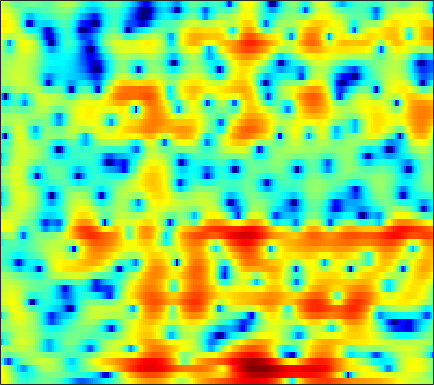

The table this chart was drawn from, first rows:
5.9033, 5.173, 4.1355, 3.0173, 2.1383, 0.92609, -0.24543, -1.0881, -2.0896, -2.8439, -3.243, -3.3072, -3.1256, -2.7646, -2.4524, -2.0037, -1.5908, -1.3097, -1.0063, -0.78626, -0.66514, -0.64111, -0.71844, -0.89142
5.724, 4.909, 3.762, 2.554, 1.619, 0.3455, -0.9228, -1.841, -2.955, -3.853, -4.431, -4.61, -4.516, -4.1, -3.659, -2.993, -2.318, -1.84, -1.278, -0.809, -0.4465, -0.2412, -0.07219, -0.01463
5.228, 4.205, 2.798, 1.36, 0.2516, -1.283, -2.92, -4.242, -6.139, -7.987, -9.105, -8.88, -7.345, -5.356, -3.939, -2.311, -0.9851, -0.1779, 0.6559, 1.258, 1.659, 1.833, 1.897, 1.766
-1.566, -4.536, -9.724, -14.01, -11.74, -7.876, -5.36, -4.053, -2.78, -1.824, -1.044, -0.5321, 0.1072, 0.7103, 1.13, 1.642, 2.097, 2.385, 2.651, 2.8, 2.83, 2.776, 2.588, 2.261
0.888, 0.06234, -0.7789, -1.207, -1.258, -1.052, -0.6632, -0.334, 0.1027, 0.4886, 0.8086, 0.9956, 1.175, 1.274, 1.278, 1.21, 1.081, 0.9445, 0.7104, 0.4308, 0.1433, -0.07009, -0.3343, -0.5657
1.617, 1.371, 1.243, 1.299, 1.429, 1.671, 1.935, 2.116, 2.326, 2.45, 2.467, 2.401, 2.192, 1.831, 1.434, 0.7268, -0.2141, -1.073, -2.457, -4.119, -5.974, -7.28, -8.245, -7.8
-8.246, -6.185, -3.419, -1.295, -0.07085, 1.193, 2.124, 2.643, 3.138, 3.427, 3.521, 3.464, 3.224, 2.806, 2.346, 1.533, 0.4652, -0.506, -2.054, -3.901, -5.954, -7.376, -8.358, -7.715
-3.812, -3.284, -2.172, -0.9678, -0.1388, 0.8012, 1.546, 1.977, 2.397, 2.633, 2.702, 2.649, 2.432, 2.075, 1.729, 1.17, 0.4962, -0.06183, -0.8397, -1.585, -2.238, -2.623, -2.974, -3.103
0.2617, 0.3543, 0.6166, 0.9872, 1.305, 1.724, 2.096, 2.321, 2.519, 2.591, 2.531, 2.403, 2.102, 1.665, 1.258, 0.6249, -0.1113, -0.7132, -1.566, -2.443, -3.28, -3.834, -4.42, -4.761
-0.5765, -0.1286, 0.6176, 1.4, 1.94, 2.559, 3.03, 3.281, 3.471, 3.486, 3.338, 3.13, 2.711, 2.11, 1.54, 0.645, -0.4128, -1.335, -2.787, -4.519, -6.567, -8.311, -10.69, -12.27
-7.286, -3.857, -0.8878, 1.118, 2.194, 3.221, 3.858, 4.12, 4.238, 4.125, 3.787, 3.411, 2.802, 2.075, 1.431, 0.469, -0.6203, -1.542, -2.94, -4.665, -6.858, -8.852, -11.82, -13.86
-0.05922, 0.7861, 1.972, 3.008, 3.612, 4.153, 4.37, 4.328, 3.99, 3.337, 2.365, 1.455, 0.128, -1.171, -2.002, -2.783, -3.174, -3.333, -3.507, -3.784, -4.205, -4.615, -5.199, -5.746
2.707, 3.264, 3.924, 4.402, 4.617, 4.696, 4.515, 4.173, 3.385, 2.169, 0.4399, -1.372, -4.782, -10.23, -18.43, -18.69, -10.05, -7.233, -5.118, -3.987, -3.452, -3.309, -3.455, -3.859
2.139, 2.845, 3.526, 3.945, 4.115, 4.127, 3.898, 3.575, 2.933, 2.038, 0.9553, -0.0401, -1.518, -2.856, -3.568, -4.002, -3.884, -3.551, -3.06, -2.74, -2.669, -2.796, -3.181, -3.882
2.06, 2.473, 2.85, 3.075, 3.153, 3.128, 2.953, 2.732, 2.348, 1.853, 1.296, 0.8772, 0.2826, -0.2853, -0.6187, -0.9452, -1.189, -1.33, -1.485, -1.635, -1.883, -2.146, -2.66, -3.414
2.134, 2.195, 2.25, 2.245, 2.179, 2.025, 1.818, 1.615, 1.293, 0.9388, 0.5286, 0.2578, -0.08137, -0.4549, -0.7217, -1.018, -1.206, -1.294, -1.348, -1.323, -1.253, -1.223, -1.248, -1.374
0.9369, 0.9577, 0.9451, 0.7891, 0.5666, 0.1815, -0.2619, -0.5775, -0.9628, -1.23, -1.488, -1.74, -2.058, -2.447, -2.864, -3.487, -3.986, -4.112, -3.823, -3.055, -1.988, -1.161, -0.1661, 0.6667
-2.211, -1.683, -1.529, -1.937, -2.554, -3.811, -5.443, -6.657, -7.593, -7.243, -6.193, -5.59, -5.26, -5.463, -6.135, -8.07, -11.95, -17.84, -17.96, -9.208, -4.59, -2.26, 0.03923, 1.733
-3.389, -3.008, -3.084, -3.759, -4.666, -6.678, -9.879, -13.37, -17.44, -13.42, -9.664, -7.706, -6.069, -5.386, -5.209, -5.34, -5.713, -5.75, -5.062, -3.603, -1.774, -0.4288, 1.133, 2.43
-2.115, -2.275, -2.554, -2.974, -3.434, -4.099, -4.817, -5.265, -5.564, -5.322, -4.845, -4.431, -3.706, -3.074, -2.69, -2.195, -1.699, -1.317, -0.6905, 0.0115, 0.7658, 1.35, 2.085, 2.71
-2.289, -2.31, -2.271, -2.28, -2.349, -2.476, -2.655, -2.797, -2.91, -2.993, -2.802, -2.586, -2.284, -1.818, -1.446, -0.9545, -0.4205, -0.02924, 0.4606, 0.9476, 1.409, 1.725, 2.118, 2.431
-5.12, -3.783, -2.459, -1.703, -1.414, -1.421, -1.726, -2.099, -2.657, -3.215, -3.421, -3.229, -2.787, -2.114, -1.53, -0.8344, -0.2775, 0.09533, 0.486, 0.8191, 1.119, 1.316, 1.561, 1.806
-2.071, -0.4749, 0.8874, 1.549, 1.631, 1.184, 0.08798, -1.211, -3.878, -7.762, -12.08, -10.45, -6.047, -3.258, -1.921, -0.7842, -0.2592, -0.1423, -0.1863, -0.3658, -0.4676, -0.4555, -0.2989, -0.05078
4.791, 4.793, 4.779, 4.632, 4.323, 3.653, 2.549, 1.426, -0.4535, -2.432, -3.883, -3.77, -2.833, -1.791, -1.343, -1.341, -1.957, -2.947, -4.945, -7.598, -9.697, -9.517, -7.935, -6.783
4.474, 4.384, 4.288, 4.138, 3.954, 3.612, 3.125, 2.682, 2.009, 1.396, 0.7718, 0.3933, -0.05095, -0.5907, -1.097, -2.102, -3.541, -5.044, -7.716, -11.07, -13.75, -13.44, -11.54, -10.25
1.742, 1.994, 2.329, 2.612, 2.786, 2.905, 2.926, 2.865, 2.68, 2.386, 2.033, 1.672, 1.14, 0.4583, -0.1338, -1.059, -2.145, -3.018, -4.227, -5.326, -6.188, -6.577, -6.779, -6.728
-2.54, -1.528, -0.305, 0.7465, 1.403, 2.098, 2.59, 2.832, 3.006, 2.981, 2.816, 2.585, 2.134, 1.558, 1.026, 0.2238, -0.6904, -1.413, -2.412, -3.387, -4.26, -4.795, -5.284, -5.443
-7.259, -4.982, -2.554, -0.6326, 0.503, 1.706, 2.579, 3.046, 3.443, 3.623, 3.564, 3.412, 3.033, 2.493, 1.975, 1.149, 0.1665, -0.6838, -1.951, -3.404, -5.016, -6.319, -7.96, -8.925
-7.946, -5.509, -2.849, -0.755, 0.4978, 1.82, 2.781, 3.3, 3.722, 3.915, 3.859, 3.685, 3.289, 2.704, 2.166, 1.297, 0.2703, -0.6304, -2.043, -3.795, -6.075, -8.365, -12.92, -21.54
-4.749, -3.175, -1.312, 0.2233, 1.188, 2.207, 2.938, 3.307, 3.574, 3.568, 3.349, 3.028, 2.447, 1.703, 1.079, 0.1798, -0.7429, -1.434, -2.37, -3.323, -4.332, -5.077, -5.944, -6.365
-1.143, -0.3392, 0.6998, 1.635, 2.235, 2.865, 3.286, 3.441, 3.439, 3.153, 2.592, 1.982, 0.9208, -0.3695, -1.444, -2.823, -3.893, -4.322, -4.405, -4.15, -3.801, -3.551, -3.244, -2.947
0.4997, 1.029, 1.749, 2.431, 2.877, 3.344, 3.618, 3.674, 3.499, 3.046, 2.214, 1.334, -0.3077, -2.619, -5.012, -9.627, -16.66, -15.94, -10.02, -6.561, -4.443, -3.375, -2.372, -1.715
-0.991, -0.2896, 0.6857, 1.613, 2.218, 2.86, 3.279, 3.432, 3.385, 3.073, 2.42, 1.727, 0.4514, -1.198, -2.685, -4.772, -6.314, -6.498, -5.58, -4.236, -3.072, -2.387, -1.731, -1.326
-6.217, -4.25, -2.064, -0.333, 0.6774, 1.733, 2.468, 2.83, 3.096, 3.086, 2.852, 2.528, 1.954, 1.24, 0.6708, -0.05533, -0.6473, -0.9534, -1.195, -1.307, -1.372, -1.441, -1.619, -1.877
-7.814, -5.456, -3.011, -1.183, -0.07492, 1.087, 1.965, 2.455, 2.901, 3.115, 3.153, 3.047, 2.8, 2.433, 2.118, 1.655, 1.182, 0.8155, 0.3182, -0.2319, -0.8752, -1.467, -2.42, -3.593
-3.13, -2.656, -1.783, -0.799, -0.02637, 0.9351, 1.784, 2.303, 2.792, 3.103, 3.183, 3.138, 2.916, 2.595, 2.303, 1.881, 1.444, 1.099, 0.5975, 0.0005742, -0.7856, -1.55, -2.899, -4.819
-2.407, -2.934, -2.942, -2.042, -1.063, 0.3556, 1.563, 2.267, 2.927, 3.222, 3.179, 2.97, 2.462, 1.796, 1.256, 0.6407, 0.23, 0.09505, 0.02679, -0.04309, -0.2566, -0.5665, -1.242, -2.243
-5.511, -11.15, -19.26, -7.265, -3.366, -0.1984, 1.754, 2.711, 3.452, 3.606, 3.279, 2.639, 1.32, -0.6812, -2.6, -5.192, -5.816, -4.555, -2.45, -0.8697, 0.1183, 0.5116, 0.6848, 0.5876
-0.4436, -1.409, -1.837, -1.044, -0.07994, 1.245, 2.309, 2.852, 3.183, 3.137, 2.627, 1.885, 0.3645, -1.933, -4.272, -8.013, -8.848, -6.54, -3.541, -1.554, -0.4127, 0.02473, 0.2094, 0.06504
1.472, 1.321, 1.257, 1.409, 1.595, 1.926, 2.216, 2.363, 2.405, 2.297, 1.95, 1.579, 0.9441, 0.1839, -0.3504, -0.8999, -1.111, -1.008, -0.7158, -0.4484, -0.4101, -0.5943, -1.202, -2.342
0.5955, 0.7305, 0.9002, 1.046, 1.175, 1.287, 1.361, 1.358, 1.344, 1.245, 1.082, 1.006, 0.8996, 0.8433, 0.8369, 0.8706, 0.9625, 1.012, 1.014, 0.9039, 0.5845, 0.1694, -0.7403, -2.16
-1.582, -1.409, -1.184, -0.9589, -0.7728, -0.5995, -0.5519, -0.6296, -0.8921, -1.286, -1.518, -1.551, -1.251, -0.5962, -0.03076, 0.7197, 1.348, 1.694, 2.001, 2.095, 1.981, 1.743, 1.249, 0.608
-4.595, -5.339, -5.76, -5.033, -4.177, -3.1, -2.619, -2.717, -3.683, -5.648, -8.566, -10.3, -8.052, -4.353, -2.149, -0.04486, 1.351, 2.083, 2.712, 3.02, 3.091, 3.023, 2.84, 2.57
-6.566, -11.06, -20.43, -10.09, -6.123, -3.255, -1.926, -1.668, -2.172, -3.546, -5.545, -6.504, -5.111, -2.375, -0.6225, 1.092, 2.207, 2.718, 3.044, 3.1, 2.978, 2.844, 2.639, 2.419
-0.6578, -1.264, -1.568, -1.138, -0.5216, 0.3446, 1.029, 1.316, 1.481, 1.425, 1.283, 1.279, 1.447, 1.746, 1.95, 2.102, 1.989, 1.68, 0.9854, 0.02007, -1.048, -1.735, -2.243, -2.174
1.22, 1.305, 1.476, 1.724, 1.954, 2.27, 2.546, 2.712, 2.834, 2.847, 2.79, 2.708, 2.509, 2.186, 1.847, 1.193, 0.2093, -0.808, -2.661, -5.37, -9.6, -14.62, -18.85, -12
0.9888, 1.37, 1.794, 2.148, 2.381, 2.642, 2.831, 2.933, 2.986, 2.957, 2.837, 2.656, 2.301, 1.799, 1.308, 0.4572, -0.6505, -1.67, -3.337, -5.386, -7.646, -9.169, -10.09, -9.381
0.5031, 0.9649, 1.469, 1.871, 2.117, 2.388, 2.595, 2.695, 2.769, 2.755, 2.621, 2.441, 2.098, 1.62, 1.158, 0.4149, -0.4605, -1.201, -2.269, -3.361, -4.353, -4.984, -5.55, -5.821
0.4371, 0.7483, 1.099, 1.409, 1.617, 1.891, 2.162, 2.32, 2.505, 2.591, 2.551, 2.442, 2.18, 1.774, 1.368, 0.7208, -0.03273, -0.6606, -1.533, -2.394, -3.21, -3.744, -4.321, -4.741
0.7298, 0.6461, 0.5184, 0.4997, 0.61, 0.9495, 1.44, 1.865, 2.364, 2.724, 2.917, 2.938, 2.771, 2.4, 2.006, 1.332, 0.4892, -0.2217, -1.251, -2.317, -3.357, -4.065, -4.862, -5.371
1.217, 0.2322, -1.435, -3, -3.277, -2.05, -0.1263, 1.212, 2.561, 3.47, 3.977, 4.109, 4.003, 3.606, 3.138, 2.281, 1.172, 0.1877, -1.317, -3.05, -4.946, -6.413, -8.145, -9.121
2.442, 0.8893, -2.406, -7.925, -10.54, -4.765, -0.4812, 1.487, 3.231, 4.223, 4.644, 4.681, 4.443, 3.898, 3.276, 2.176, 0.7668, -0.5307, -2.609, -5.149, -8.292, -11.2, -16.83, -35.33
3.922, 3.506, 2.78, 2.131, 1.941, 2.123, 2.58, 2.94, 3.208, 3.179, 2.872, 2.494, 1.818, 0.9962, 0.2854, -0.8389, -2.263, -3.615, -5.983, -9.108, -12.85, -15.75, -17.72, -16.42
4.895, 4.998, 4.934, 4.71, 4.473, 4.085, 3.59, 3.111, 2.218, 1.017, -0.4621, -1.706, -3.333, -4.499, -4.914, -5.148, -5.541, -6.177, -7.625, -9.948, -13.45, -16.65, -18, -14.09
5.352, 5.451, 5.382, 5.115, 4.769, 4.121, 3.232, 2.342, 0.8219, -1.247, -4.173, -7.31, -14.3, -23.38, -14.68, -9.723, -7.481, -6.671, -6.276, -6.393, -6.698, -6.848, -6.679, -6.034
4.894, 4.822, 4.586, 4.189, 3.787, 3.098, 2.216, 1.397, 0.1247, -1.443, -3.314, -4.861, -6.76, -7.708, -7.511, -6.538, -5.479, -4.835, -4.223, -3.822, -3.521, -3.315, -2.98, -2.589
3.854, 3.633, 3.239, 2.725, 2.286, 1.638, 0.9423, 0.426, -0.2867, -0.9914, -1.68, -2.15, -2.633, -2.912, -2.978, -2.897, -2.727, -2.573, -2.385, -2.206, -2.024, -1.866, -1.616, -1.301
2.806, 2.479, 1.889, 1.141, 0.5083, -0.3292, -1.006, -1.306, -1.467, -1.376, -1.174, -1.011, -0.8335, -0.7126, -0.6632, -0.6723, -0.7589, -0.8763, -1.08, -1.313, -1.515, -1.585, -1.517, -1.203
